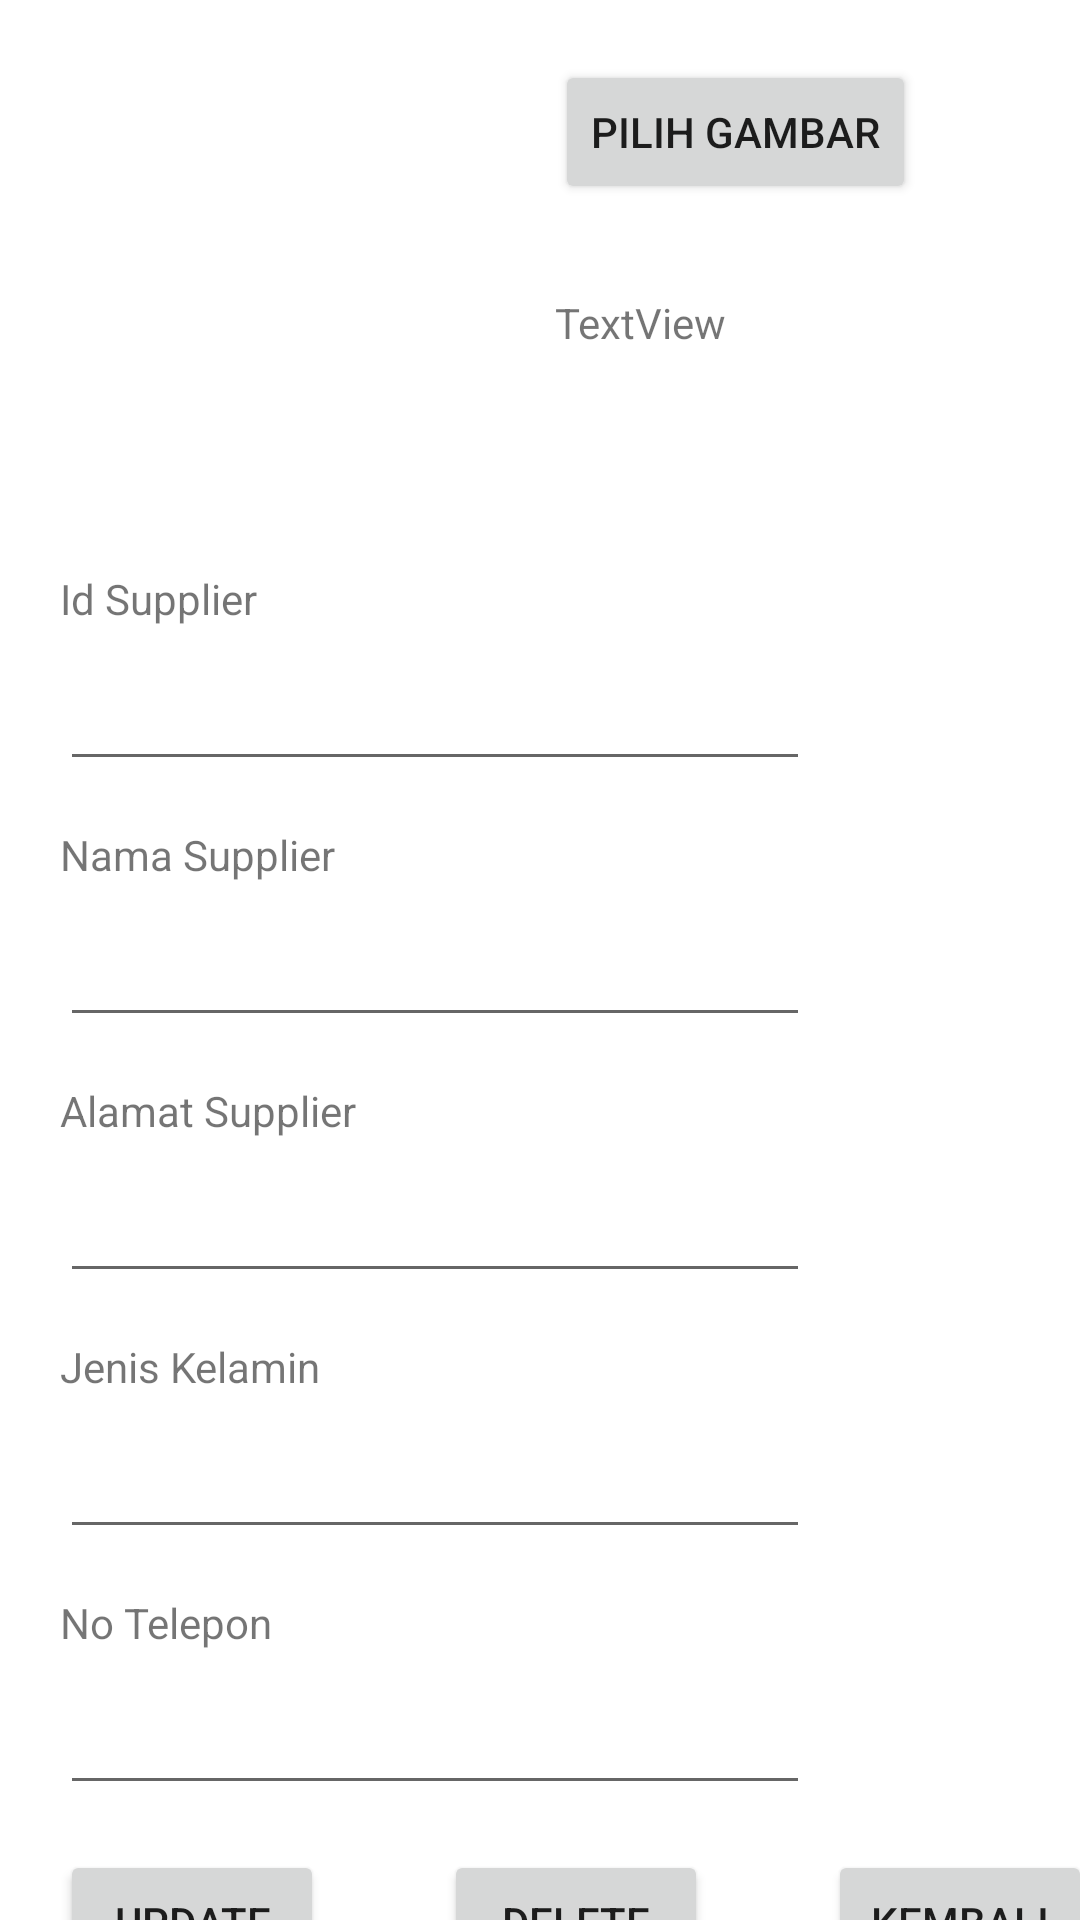

Reconstruct the res/layout file that produces this screen, plus the resources it refers to.
<!-- AndroidManifest.xml: application theme Theme.UASAndroidDimazFebuari -->
<!-- res/layout/activity_main_form_upd_del_supplier.xml -->
<?xml version="1.0" encoding="utf-8"?>
<androidx.constraintlayout.widget.ConstraintLayout xmlns:android="http://schemas.android.com/apk/res/android"
    xmlns:app="http://schemas.android.com/apk/res-auto"
    xmlns:tools="http://schemas.android.com/tools"
    android:layout_width="match_parent"
    android:layout_height="match_parent"
    tools:context=".Supplier.MainActivityFormUpdDelSupplier">

    <ImageView
        android:id="@+id/imageViewSupplierupddel"
        android:layout_width="130dp"
        android:layout_height="130dp"
        android:layout_marginStart="20dp"
        android:layout_marginTop="20dp"
        app:layout_constraintStart_toStartOf="parent"
        app:layout_constraintTop_toTopOf="parent"
        tools:srcCompat="@tools:sample/avatars" />

    <Button
        android:id="@+id/btnpilihgambarsupplierupddel"
        android:layout_width="wrap_content"
        android:layout_height="wrap_content"
        android:layout_marginStart="35dp"
        android:layout_marginTop="20dp"
        android:text="PILIH GAMBAR"
        app:layout_constraintStart_toEndOf="@+id/imageViewSupplierupddel"
        app:layout_constraintTop_toTopOf="parent" />

    <TextView
        android:id="@+id/textViewPathSupplierupddel"
        android:layout_width="wrap_content"
        android:layout_height="wrap_content"
        android:layout_marginStart="35dp"
        android:layout_marginTop="30dp"
        android:text="TextView"
        app:layout_constraintStart_toEndOf="@+id/imageViewSupplierupddel"
        app:layout_constraintTop_toBottomOf="@+id/btnpilihgambarsupplierupddel" />

    <TextView
        android:id="@+id/textView2"
        android:layout_width="wrap_content"
        android:layout_height="wrap_content"
        android:layout_marginStart="20dp"
        android:layout_marginTop="40dp"
        android:text="Id Supplier"
        app:layout_constraintStart_toStartOf="parent"
        app:layout_constraintTop_toBottomOf="@+id/imageViewSupplierupddel" />

    <EditText
        android:id="@+id/txtidsupplierupddel"
        android:layout_width="250dp"
        android:layout_height="wrap_content"
        android:layout_marginStart="20dp"
        android:layout_marginTop="10dp"
        android:ems="10"
        android:inputType="textPersonName"
        app:layout_constraintStart_toStartOf="parent"
        app:layout_constraintTop_toBottomOf="@+id/textView2" />

    <TextView
        android:id="@+id/textView3"
        android:layout_width="wrap_content"
        android:layout_height="wrap_content"
        android:layout_marginStart="20dp"
        android:layout_marginTop="15dp"
        android:text="Nama Supplier"
        app:layout_constraintStart_toStartOf="parent"
        app:layout_constraintTop_toBottomOf="@+id/txtidsupplierupddel" />

    <EditText
        android:id="@+id/txtnamasupplierupddel"
        android:layout_width="250dp"
        android:layout_height="wrap_content"
        android:layout_marginStart="20dp"
        android:layout_marginTop="10dp"
        android:ems="10"
        android:inputType="textPersonName"
        app:layout_constraintStart_toStartOf="parent"
        app:layout_constraintTop_toBottomOf="@+id/textView3" />

    <TextView
        android:id="@+id/textView4"
        android:layout_width="wrap_content"
        android:layout_height="wrap_content"
        android:layout_marginStart="20dp"
        android:layout_marginTop="15dp"
        android:text="Alamat Supplier"
        app:layout_constraintStart_toStartOf="parent"
        app:layout_constraintTop_toBottomOf="@+id/txtnamasupplierupddel" />

    <EditText
        android:id="@+id/txtalamatsupplierupddel"
        android:layout_width="250dp"
        android:layout_height="wrap_content"
        android:layout_marginStart="20dp"
        android:layout_marginTop="10dp"
        android:ems="10"
        android:inputType="textPersonName"
        app:layout_constraintStart_toStartOf="parent"
        app:layout_constraintTop_toBottomOf="@+id/textView4" />

    <TextView
        android:id="@+id/textView5"
        android:layout_width="wrap_content"
        android:layout_height="wrap_content"
        android:layout_marginStart="20dp"
        android:layout_marginTop="15dp"
        android:text="Jenis Kelamin"
        app:layout_constraintStart_toStartOf="parent"
        app:layout_constraintTop_toBottomOf="@+id/txtalamatsupplierupddel" />

    <EditText
        android:id="@+id/txtjksupplierupddel"
        android:layout_width="250dp"
        android:layout_height="wrap_content"
        android:layout_marginStart="20dp"
        android:layout_marginTop="10dp"
        android:ems="10"
        android:inputType="textPersonName"
        app:layout_constraintStart_toStartOf="parent"
        app:layout_constraintTop_toBottomOf="@+id/textView5" />

    <TextView
        android:id="@+id/textView6"
        android:layout_width="wrap_content"
        android:layout_height="wrap_content"
        android:layout_marginStart="20dp"
        android:layout_marginTop="15dp"
        android:text="No Telepon"
        app:layout_constraintStart_toStartOf="parent"
        app:layout_constraintTop_toBottomOf="@+id/txtjksupplierupddel" />

    <EditText
        android:id="@+id/txtnotelpsupplierupddel"
        android:layout_width="250dp"
        android:layout_height="wrap_content"
        android:layout_marginStart="20dp"
        android:layout_marginTop="10dp"
        android:ems="10"
        android:inputType="number"
        app:layout_constraintStart_toStartOf="parent"
        app:layout_constraintTop_toBottomOf="@+id/textView6" />

    <Button
        android:id="@+id/btnupdatesupplier"
        android:layout_width="wrap_content"
        android:layout_height="wrap_content"
        android:layout_marginStart="20dp"
        android:layout_marginTop="15dp"
        android:text="UPDATE"
        app:layout_constraintStart_toStartOf="parent"
        app:layout_constraintTop_toBottomOf="@+id/txtnotelpsupplierupddel" />

    <Button
        android:id="@+id/btndeletesupplier"
        android:layout_width="wrap_content"
        android:layout_height="wrap_content"
        android:layout_marginStart="40dp"
        android:layout_marginTop="15dp"
        android:text="DELETE"
        app:layout_constraintStart_toEndOf="@+id/btnupdatesupplier"
        app:layout_constraintTop_toBottomOf="@+id/txtnotelpsupplierupddel" />

    <Button
        android:id="@+id/btnkembalisupplierupddel"
        android:layout_width="wrap_content"
        android:layout_height="wrap_content"
        android:layout_marginStart="40dp"
        android:layout_marginTop="15dp"
        android:text="KEMBALI"
        app:layout_constraintStart_toEndOf="@+id/btndeletesupplier"
        app:layout_constraintTop_toBottomOf="@+id/txtnotelpsupplierupddel" />

</androidx.constraintlayout.widget.ConstraintLayout>
<!-- resources referenced by this layout -->
<resources>
  <style name="Theme.UASAndroidDimazFebuari" parent="Theme.MaterialComponents.DayNight.DarkActionBar">
          
          <item name="colorPrimary">@color/purple_500</item>
          <item name="colorPrimaryVariant">@color/purple_700</item>
          <item name="colorOnPrimary">@color/white</item>
          
          <item name="colorSecondary">@color/teal_200</item>
          <item name="colorSecondaryVariant">@color/teal_700</item>
          <item name="colorOnSecondary">@color/black</item>
          
          <item name="android:statusBarColor" tools:targetApi="l">?attr/colorPrimaryVariant</item>
          
      </style>
  <!-- not gathered from this repository: default colours our renderer supplied (Android Studio template values) -->
  <color name="purple_500">#FF6200EE</color>
  <color name="purple_700">#FF3700B3</color>
  <color name="teal_200">#FF03DAC5</color>
  <color name="teal_700">#FF018786</color>
  <color name="black">#FF000000</color>
  <color name="white">#FFFFFFFF</color>
</resources>
